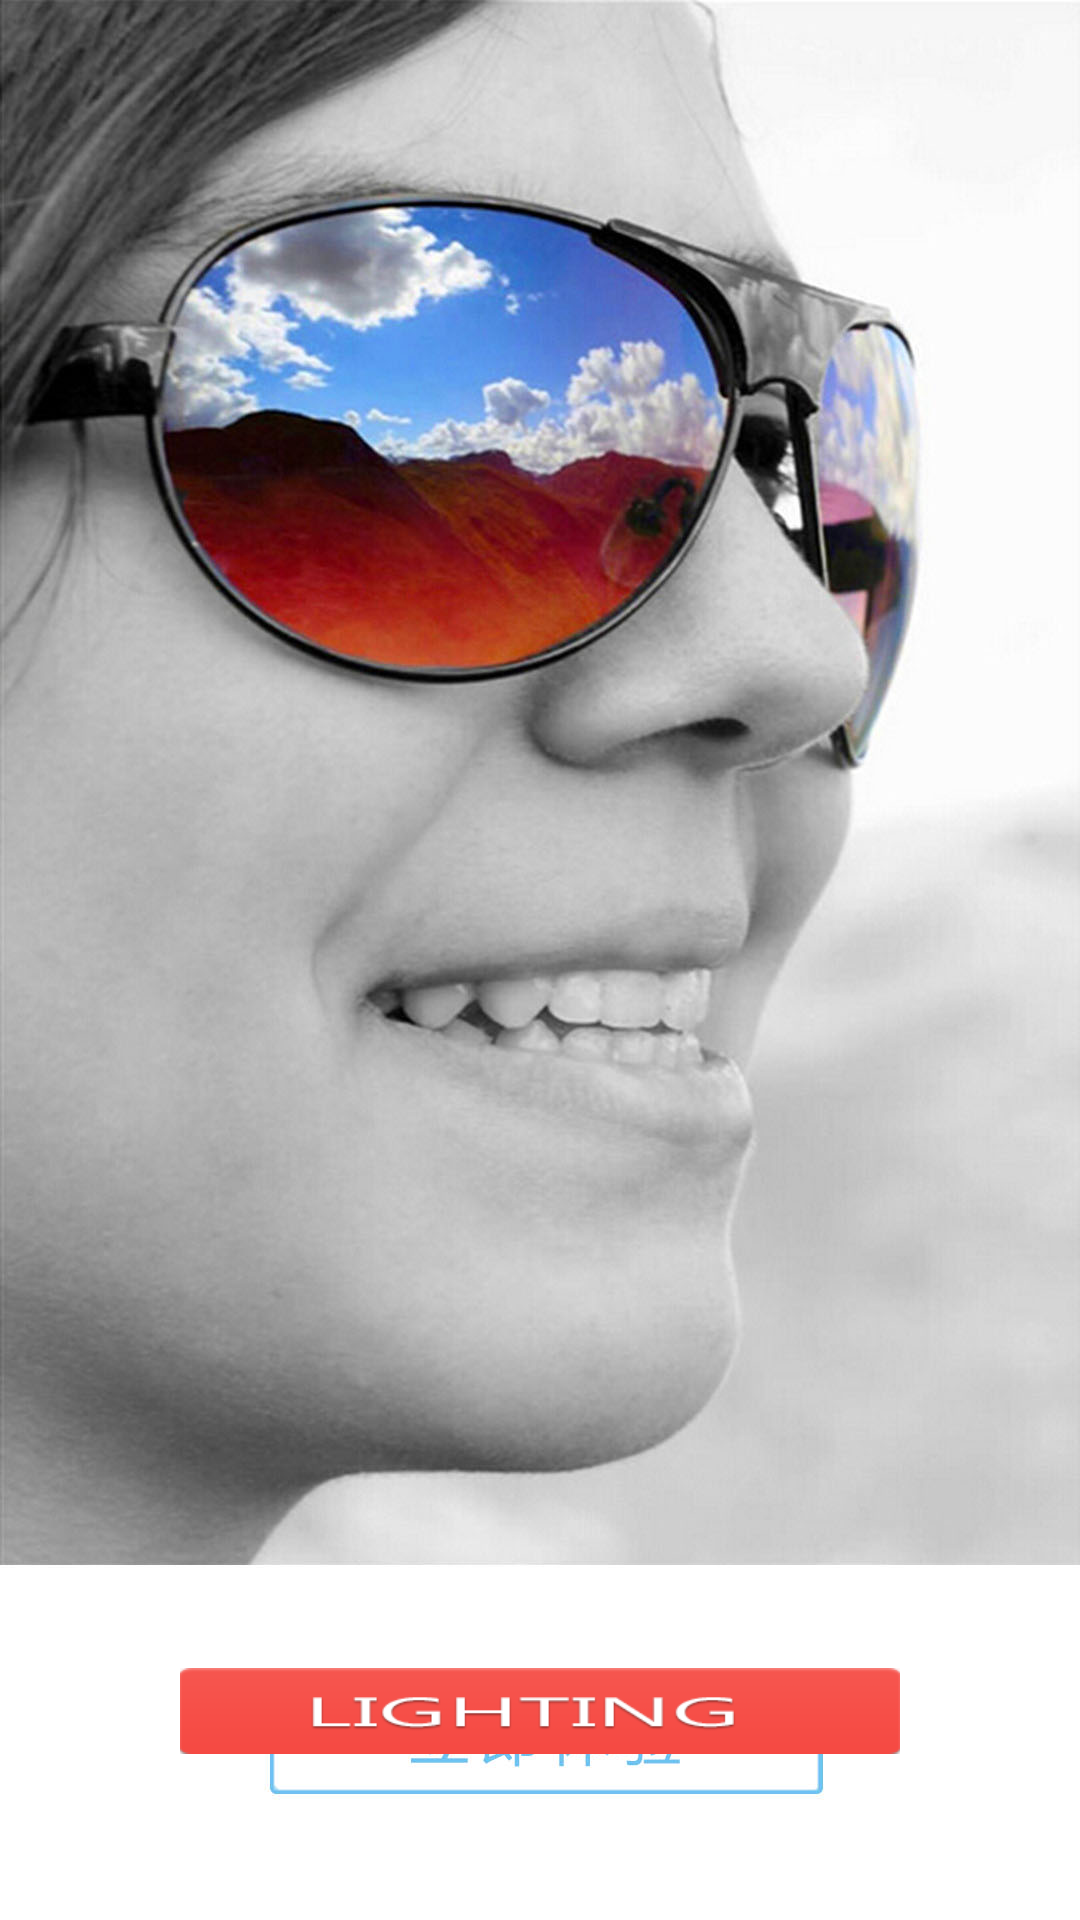

Write the Android layout XML for this screen, with the resource values it uses.
<!-- AndroidManifest.xml: application theme AppTheme -->
<!-- res/layout/tab3.xml -->
<?xml version="1.0" encoding="utf-8"?>
<FrameLayout xmlns:android="http://schemas.android.com/apk/res/android"
    xmlns:tools="http://schemas.android.com/tools"
    android:layout_width="match_parent"
    android:layout_height="match_parent"
    android:orientation="vertical"
    android:background="@drawable/tab3"
    android:layout_gravity="bottom"
    tools:context=".PicShowActivity" >

    <ImageButton
        android:id="@+id/btnEnter"
        android:layout_width="wrap_content"
        android:layout_height="wrap_content"
        android:layout_marginBottom="50dp"
        android:background="#00000000"
        android:layout_gravity="bottom"
        android:paddingLeft="60dp"
        android:paddingRight="60dp"
        android:scaleType="fitCenter"
        android:src="@drawable/btnlighton" />
 
</FrameLayout>
<!-- resources referenced by this layout -->
<resources>
  <!-- drawable btnlighton: png bitmap (drawable-hdpi, 6617 bytes) -->
  <!-- drawable tab3: jpg bitmap (drawable-hdpi, 182793 bytes) -->
  <style name="AppTheme" parent="AppBaseTheme">
          
      </style>
  <style name="AppBaseTheme" parent="android:Theme.Light">
          
      </style>
</resources>
